Run: headless pygame with SDL's dummy video driver; simulated clock (each Clock.tick advances the game by its frame time, no real sleeping); random seed 0; keys injected as events and as key.get_pressed() state; no mouse input.
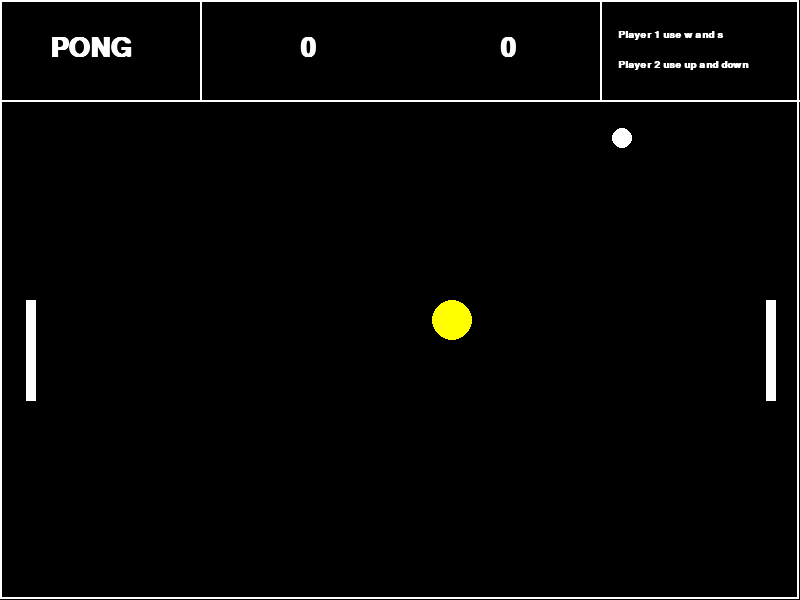
Frame 1 of 4 · flips 1–60 · no input
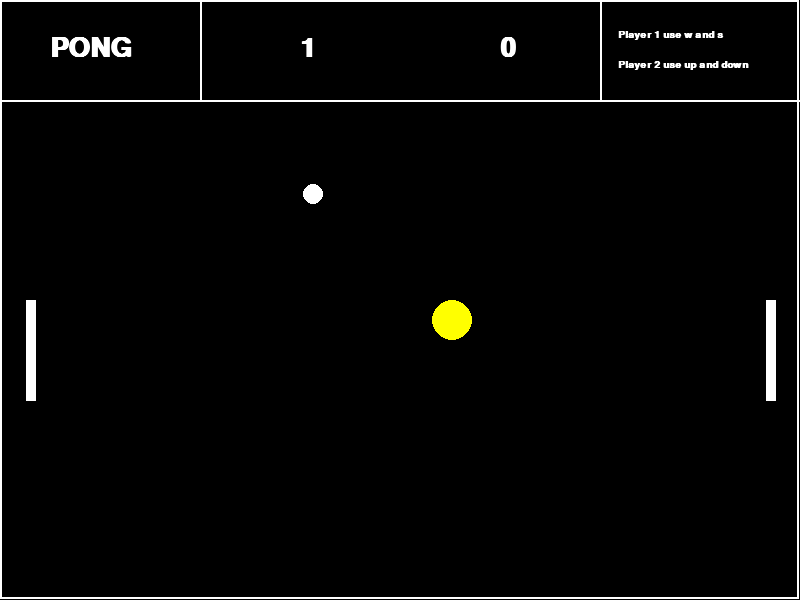
Frame 2 of 4 · flips 61–180 · tapped SPACE, RETURN · held RIGHT (→), D
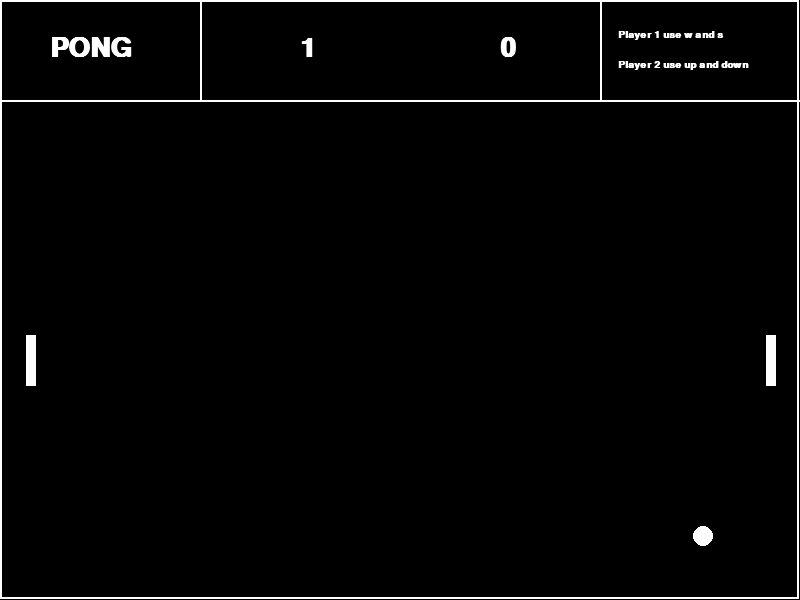
Frame 3 of 4 · flips 181–300 · held DOWN (↓), S
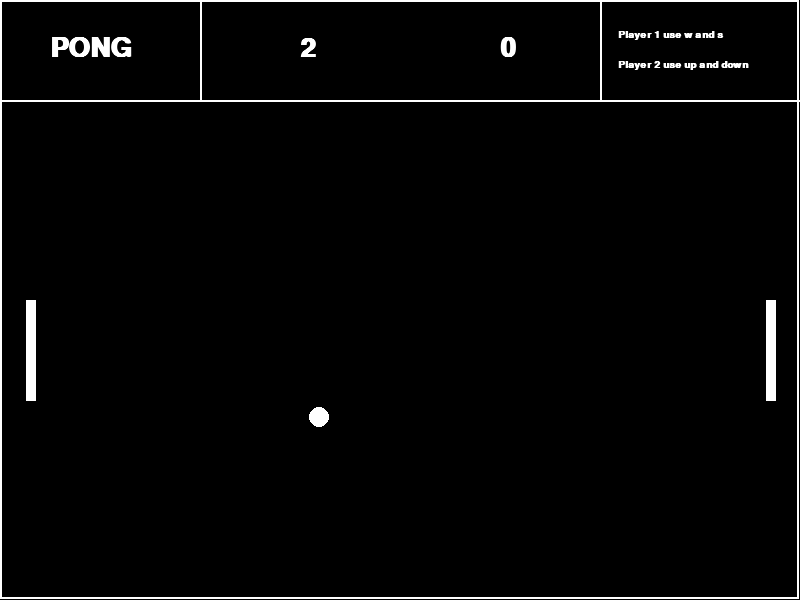
Frame 4 of 4 · flips 301–420 · held LEFT (←), A, UP (↑), W

The pygame program that drew these frames:

"""
Jack Bard
"""

import pygame
import random
import sys
import math

pygame.init()
clock = pygame.time.Clock()

BLACK = (0, 0, 0)
WHITE = (255, 255, 255)
BLUE = (0, 0, 255)
RED = (255, 0, 0)
YELLOW = (255,255,0)

radius = 10
radius2 = 20 
thickness = 10
paddle_length = 100
score1 = 0
score2 = 0
maxnum = 100

# Set the height and width of the screen
screen_width = 800
screen_height = 600
size = (screen_width, screen_height)
screen = pygame.display.set_mode(size)
pygame.display.set_caption("PONG")

def screen_setup():
   """ Create background screen """
   screen.fill(BLACK)
  
   pygame.draw.rect(screen, WHITE, [0, 0, screen_width - 1, 599], 2)
   pygame.draw.line(screen, WHITE, [0, 100], [screen_width, 100], 2)
   pygame.draw.line(screen, WHITE, [200, 0], [200, 100], 2)
   pygame.draw.line(screen, WHITE, [600, 0], [600, 100], 2)
   font = pygame.font.SysFont('Calibri', 40, True, False)
   text = font.render("PONG", True, WHITE)
   screen.blit(text, [50, 35])
   text = font.render(str(score1), True, WHITE)
   screen.blit(text, [300, 35])
   text = font.render(str(score2), True, WHITE)
   screen.blit(text, [500, 35])
   font = pygame.font.SysFont('Calibri', 15, True, False)
   text = font.render("Player 1 use w and s", True, WHITE)
   screen.blit(text, [618, 30])
   text = font.render("Player 2 use up and down", True, WHITE)
   screen.blit(text, [618, 60])
   return

winon = True

def wingame():

    font = pygame.font.SysFont('Calibri', 80, True, False)

    if score1 == 3 and winon == True :
        winon == False
        text = font.render("Player 1 Wins!", True, WHITE)
        screen.fill(BLACK)
        screen.blit(text, [160, 250])
        pygame.display.flip()
        pygame.time.delay (2500)
        pygame.quit()
    elif score2 == 3 and winon == True :
        winon == False
        text = font.render("Player 2 Wins!", True, WHITE)
        screen.fill(BLACK)
        screen.blit(text, [160, 250])
        pygame.display.flip()
        pygame.time.delay (2500)
        pygame.quit()
  
    return
  
class Ball:
   """ Class to keep track of a ball's location and vector """
   def __init__(self):
       self.x = 0
       self.y = 0
       self.dx = 0
       self.dy = 0

def make_ball(n):
    """ Function to make a new, random ball """
    ball = Ball()
    dir_x = random.randrange(50,100)/100
    dir_y = (1 - dir_x**2)**0.5
    vel_x = 5
    vel_y = 5
    flip_y = 1 - 2*random.randint(0,1)

    if n == 0:
        flip_x = 1 - 2*random.randint(0,1)
        ball.x = screen_width/2
        ball.y = screen_height/2
    elif n==1:
        flip_x = 1
        ball.x = 30 + thickness + radius
        ball.y = paddle1.y
    else:
        flip_x = -1
        ball.x = screen_width - 30 - thickness - radius
        ball.y = paddle2.y        
           
    ball.dx = dir_x * vel_x * flip_x
    ball.dy = dir_y * vel_y * flip_y
   
    return ball

class Paddle:
   """ Class to keep track of a Paddle's location and vector """
   def __init__(self, name, x, y, dy):
       self.name = name
       self.x = x
       self.y = y
       self.dy = dy

paddle1 = Paddle("paddle1", 30, 350, thickness)
paddle2 = Paddle("paddle2", 770, 350, thickness)

class Powerup:
   def __init__(self):
       self.x = 0
       self.y = 0

def make_powerup():
   powerup = Powerup()
   powerup.x = random.randint(200, screen_width - 200)
   powerup.y = random.randint(150, screen_height - 50)
  
   return powerup

done = False

screen_setup()
ball = make_ball(0)

powerup_on = False
switch = True

pygame.key.set_repeat(10)

# Main program loop
while not done:
   for event in pygame.event.get():
       if event.type == pygame.QUIT:
           done = True
       elif event.type == pygame.KEYDOWN:
           if event.key == pygame.K_UP:
               paddle2.y -= paddle2.dy
           if event.key == pygame.K_DOWN:
               paddle2.y += paddle2.dy
           if event.key == pygame.K_w:
               paddle1.y -= paddle1.dy
           if event.key == pygame.K_s:
               paddle1.y += paddle1.dy
  
   # Move the ball's center
   ball.x += ball.dx
   ball.y += ball.dy
  
   # Bounces the ball if needed
   if ball.y >= screen_height - radius or ball.y <= 2*radius + 100:
       ball.dy *= -1
   if ball.x > screen_width - thickness/2 - 30:
       score1 += 1
       paddle_length = 100
       ball = make_ball(1)
   if ball.x < 30 + thickness/2:
       score2 += 1
       paddle_length = 100
       ball = make_ball(2)
      
   if ball.x >= paddle2.x - thickness/2 - radius and ball.y < paddle2.y + paddle_length/2 and ball.y > paddle2.y - paddle_length/2:
       ball.dx *= -1.1
       ball.dy *= 1.1
   if ball.x <= paddle1.x + thickness/2 + radius and ball.y < paddle1.y + paddle_length/2 and ball.y > paddle1.y - paddle_length/2:
       ball.dx *= -1.1
       ball.dy *= 1.1
    
    #Keep paddles in the game areasss
   if paddle1.y > screen_height - paddle_length/2:
       paddle1.y = screen_height - paddle_length/2
   if paddle1.y < 100 + paddle_length/2:
       paddle1.y = 100 + paddle_length/2
   if paddle2.y > screen_height - paddle_length/2:
       paddle2.y = screen_height - paddle_length/2
   if paddle2.y < 100 + paddle_length/2:
       paddle2.y = 100 + paddle_length/2
  
   # Sets the screen background
   screen_setup()

   pygame.draw.circle(screen, WHITE, [int(ball.x), int(ball.y)], radius)
   pygame.draw.line(screen, WHITE, [paddle1.x, paddle1.y - paddle_length/2], [paddle1.x, paddle1.y + paddle_length/2], thickness)
   pygame.draw.line(screen, WHITE, [paddle2.x, paddle2.y - paddle_length/2], [paddle2.x, paddle2.y + paddle_length/2], thickness)
   
   if powerup_on == False and random.randint(0, maxnum) == 0:
        choice = random.randint (0,2)
        powerup = make_powerup()
        powerup_on = True

   if  powerup_on == True and switch == True:
        if choice == 0:
            switch == False
            pygame.draw.circle(screen, BLUE, [int(powerup.x), int(powerup.y)], radius2)
            if ball.x + radius + radius2 > powerup.x and ball.x - radius - radius2 < powerup.x and ball.y + radius + radius2 > powerup.y and ball.y - radius - radius2 < powerup.y:
                ball.dx *= 2
                ball.dy *= 2
                powerup_on = False
                switch == True
        elif choice == 1:
            switch == False
            pygame.draw.circle(screen, RED, [int(powerup.x), int(powerup.y)], radius2)
            if ball.x + radius + radius2 > powerup.x and ball.x - radius - radius2 < powerup.x and ball.y + radius + radius2 > powerup.y and ball.y - radius - radius2 < powerup.y:
                ball.dx *= -2
                powerup_on = False
                switch == True
        elif choice == 2:
            switch == False
            pygame.draw.circle(screen, YELLOW, [int(powerup.x), int(powerup.y)], radius2)
            if ball.x + radius + radius2 > powerup.x and ball.x - radius - radius2 < powerup.x and ball.y + radius + radius2 > powerup.y and ball.y - radius - radius2 < powerup.y:
                paddle_length = paddle_length/2
                powerup_on = False
                switch == True


   # Sets fps to 60
   clock.tick(60)

   pygame.display.flip()
   wingame()
 
 
pygame.quit()
